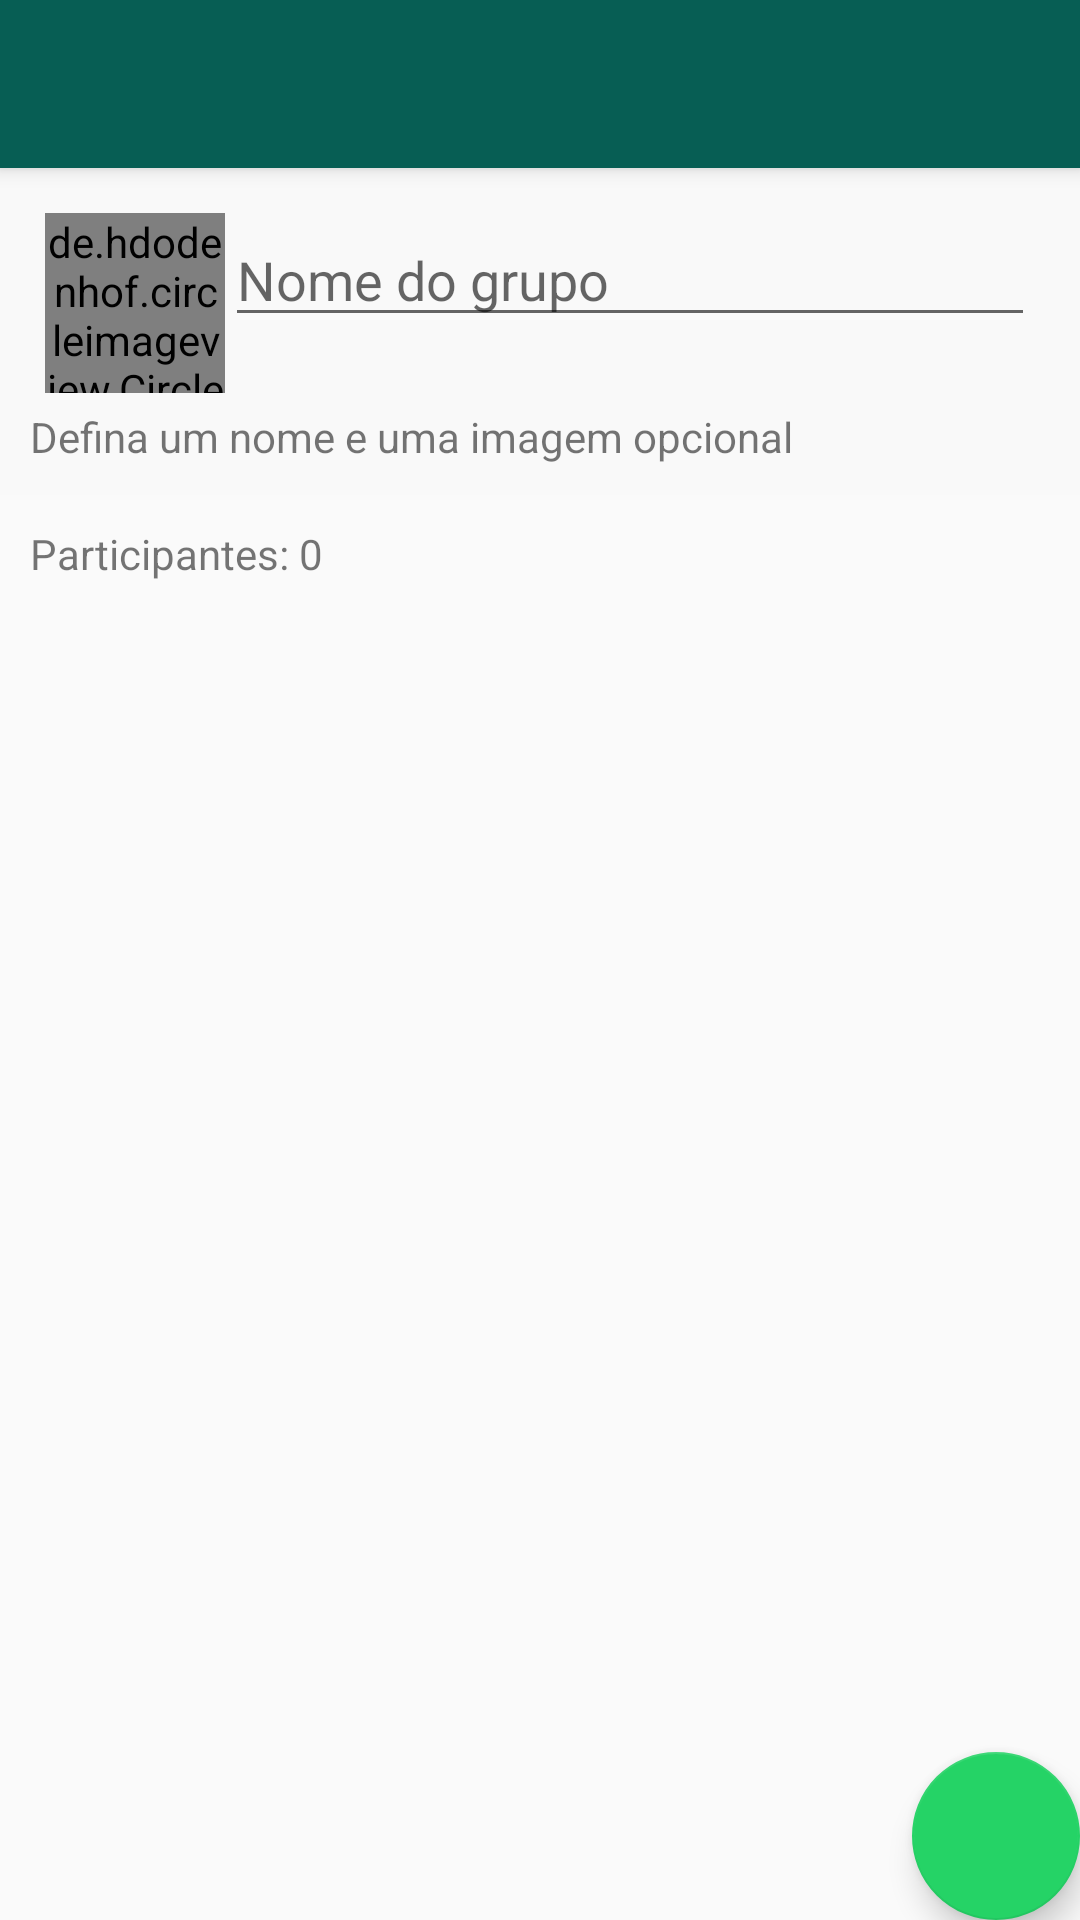

Layout XML and referenced resources for this Android screen:
<!-- AndroidManifest.xml: activity theme AppTheme.NoActionBar -->
<!-- res/layout/activity_cadastro_grupo.xml -->
<?xml version="1.0" encoding="utf-8"?>
<androidx.coordinatorlayout.widget.CoordinatorLayout xmlns:android="http://schemas.android.com/apk/res/android"
    xmlns:app="http://schemas.android.com/apk/res-auto"
    xmlns:tools="http://schemas.android.com/tools"
    android:layout_width="match_parent"
    android:layout_height="match_parent"
    tools:context=".Activity.CadastroGrupoActivity">

    <com.google.android.material.appbar.AppBarLayout
        android:layout_width="match_parent"
        android:layout_height="wrap_content"
        android:theme="@style/AppTheme.AppBarOverlay">

        <androidx.appcompat.widget.Toolbar
            android:id="@+id/toolbar_activityGrupo"
            android:layout_width="match_parent"
            android:layout_height="?attr/actionBarSize"
            android:background="?attr/colorPrimary"
            app:popupTheme="@style/AppTheme.PopupOverlay" />

    </com.google.android.material.appbar.AppBarLayout>

    <include layout="@layout/content_cadastro_grupo" />

    <com.google.android.material.floatingactionbutton.FloatingActionButton
        android:id="@+id/fab_SalvarGrupo"
        android:layout_width="wrap_content"
        android:layout_height="wrap_content"
        android:layout_gravity="bottom|end"
        android:layout_margin="@dimen/fab_margin"
        app:fabSize="normal"
        app:srcCompat="@drawable/ic_criar_grupo" />


</androidx.coordinatorlayout.widget.CoordinatorLayout>
<!-- res/layout/content_cadastro_grupo.xml (included above) -->
<?xml version="1.0" encoding="utf-8"?>
<LinearLayout xmlns:android="http://schemas.android.com/apk/res/android"
    xmlns:app="http://schemas.android.com/apk/res-auto"
    android:layout_width="match_parent"
    android:layout_height="match_parent"
    android:orientation="vertical"
    app:layout_behavior="@string/appbar_scrolling_view_behavior">

    <LinearLayout
        android:layout_width="match_parent"
        android:layout_height="wrap_content"
        android:background="#24EFEEEE"
        android:orientation="vertical"
        android:padding="10dp">

        <LinearLayout
            android:layout_width="match_parent"
            android:layout_height="wrap_content"
            android:orientation="horizontal"
            android:padding="5dp">

            <de.hdodenhof.circleimageview.CircleImageView
                android:id="@+id/ImageGrupo"
                android:layout_width="60dp"
                android:layout_height="60dp"
                android:src="@drawable/foto_padrao" />

            <EditText
                android:id="@+id/editNomeGrupo"
                android:layout_width="match_parent"
                android:layout_height="wrap_content"
                android:ems="10"
                android:hint="@string/nome_do_grupo"
                android:inputType="textPersonName" />
        </LinearLayout>

        <TextView
            android:layout_width="wrap_content"
            android:layout_height="wrap_content"
            android:text="@string/nome_opcional" />
    </LinearLayout>

    <LinearLayout
        android:layout_width="match_parent"
        android:layout_height="match_parent"
        android:orientation="vertical"
        android:padding="10dp">

        <TextView
            android:id="@+id/textTotalParticipantes"
            android:layout_width="wrap_content"
            android:layout_height="wrap_content"
            android:text="@string/participantes_0" />

        <androidx.recyclerview.widget.RecyclerView
            android:id="@+id/recyclerMembrosGrupo"
            android:layout_width="match_parent"
            android:layout_height="match_parent" />
    </LinearLayout>

</LinearLayout>
<!-- resources referenced by this layout -->
<resources>
  <string name="nome_do_grupo">Nome do grupo</string>
  <string name="nome_opcional">Defina um nome e uma imagem opcional</string>
  <string name="participantes_0">Participantes: 0</string>
  <style name="AppTheme.AppBarOverlay" parent="ThemeOverlay.AppCompat.Dark.ActionBar" />
  <style name="AppTheme.PopupOverlay" parent="ThemeOverlay.AppCompat.Light" />
  <style name="AppTheme.NoActionBar">
          <item name="windowActionBar">false</item>
          <item name="windowNoTitle">true</item>
      </style>
</resources>
